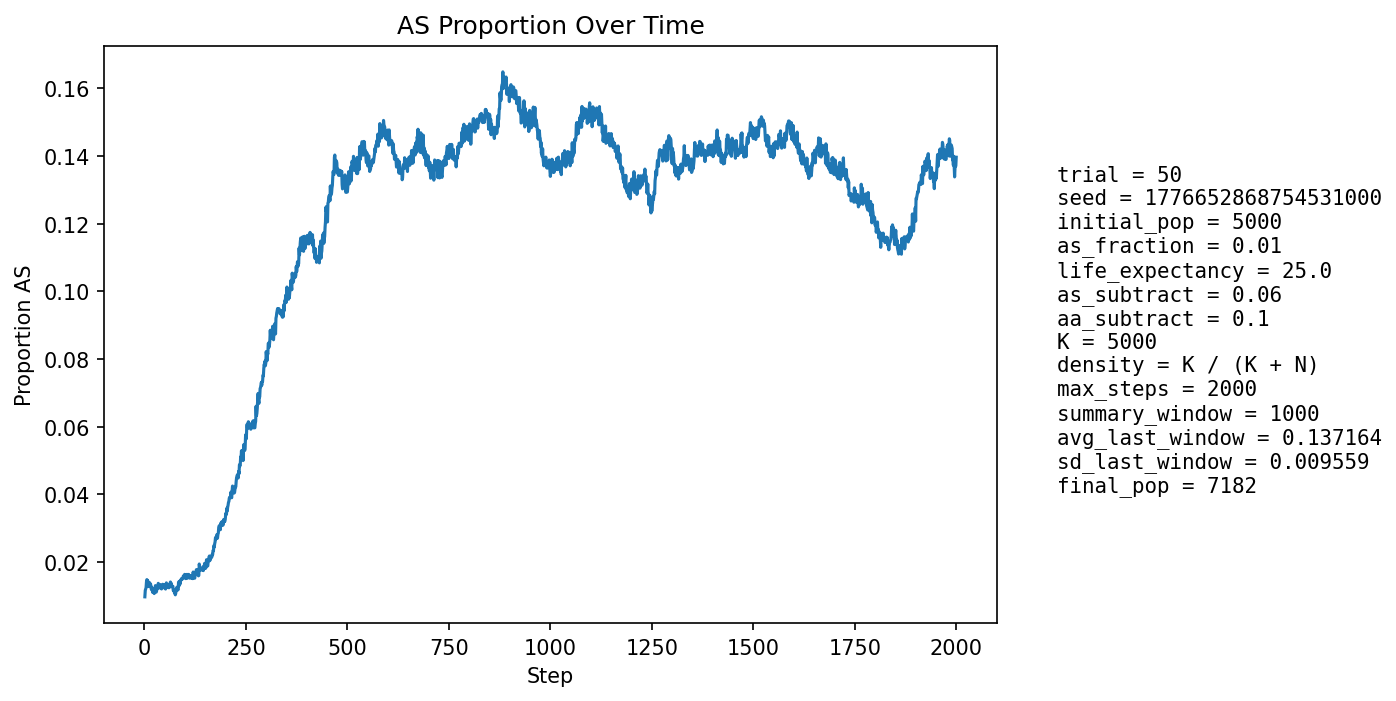

The data file committed next to this chart (first rows):
step, population_size, births, newborn_AA, newborn_AS, newborn_SS, prop_newborn_AA, prop_newborn_AS, prop_newborn_SS, prop_repro_AA, prop_repro_AS, prop_AS_population
1, 5257, 1271, 1261, 10, 0, 0.9921, 0.007868, 0.0, 0.9917, 0.008261, 0.009701
2, 5339, 1241, 1224, 17, 0, 0.9863, 0.0137, 0.0, 0.9906, 0.00943, 0.01161
3, 5420, 1232, 1221, 11, 0, 0.9911, 0.008929, 0.0, 0.9894, 0.0106, 0.01199
4, 5478, 1211, 1199, 12, 0, 0.9901, 0.009909, 0.0, 0.9869, 0.01307, 0.01241
5, 5579, 1250, 1227, 23, 0, 0.9816, 0.0184, 0.0, 0.9866, 0.01336, 0.01416
6, 5678, 1274, 1252, 22, 0, 0.9827, 0.01727, 0.0, 0.9863, 0.01372, 0.01479
7, 5773, 1293, 1277, 16, 0, 0.9876, 0.01237, 0.0, 0.9866, 0.0134, 0.01403
8, 5860, 1304, 1284, 20, 0, 0.9847, 0.01534, 0.0, 0.9872, 0.01282, 0.01451
9, 5952, 1320, 1305, 15, 0, 0.9886, 0.01136, 0.0, 0.986, 0.01395, 0.01361
10, 6045, 1337, 1326, 11, 0, 0.9918, 0.008227, 0.0, 0.9857, 0.01434, 0.01274
11, 6138, 1354, 1335, 19, 0, 0.986, 0.01403, 0.0, 0.986, 0.01404, 0.01369
12, 6234, 1375, 1355, 20, 0, 0.9855, 0.01455, 0.0, 0.9853, 0.0147, 0.01396
13, 6306, 1373, 1355, 18, 0, 0.9869, 0.01311, 0.0, 0.9857, 0.01426, 0.01364
14, 6374, 1379, 1362, 17, 0, 0.9877, 0.01233, 0.0, 0.9865, 0.01347, 0.01334
15, 6437, 1387, 1367, 20, 0, 0.9856, 0.01442, 0.0, 0.9864, 0.01362, 0.01352
16, 6500, 1400, 1383, 17, 0, 0.9879, 0.01214, 0.0, 0.9866, 0.01342, 0.01277
17, 6558, 1408, 1397, 11, 0, 0.9922, 0.007812, 0.0, 0.9873, 0.01266, 0.01189
18, 6610, 1415, 1396, 19, 0, 0.9866, 0.01343, 0.0, 0.9872, 0.01284, 0.01256
19, 6659, 1420, 1404, 16, 0, 0.9887, 0.01127, 0.0, 0.987, 0.01304, 0.01216
20, 6700, 1426, 1415, 11, 0, 0.9923, 0.007714, 0.0, 0.9874, 0.01264, 0.01104
21, 6740, 1430, 1410, 19, 1, 0.986, 0.01329, 0.0006993, 0.9883, 0.01166, 0.01187
22, 6777, 1434, 1420, 14, 0, 0.9902, 0.009763, 0.0, 0.9878, 0.01217, 0.01136
23, 6810, 1438, 1422, 16, 0, 0.9889, 0.01113, 0.0, 0.9882, 0.01181, 0.01131
24, 6840, 1442, 1431, 11, 0, 0.9924, 0.007628, 0.0, 0.9888, 0.01116, 0.01067
25, 6863, 1445, 1421, 24, 0, 0.9834, 0.01661, 0.0, 0.988, 0.01198, 0.01209
26, 6887, 1448, 1434, 14, 0, 0.9903, 0.009669, 0.0, 0.9886, 0.01135, 0.01133
27, 6910, 1450, 1424, 26, 0, 0.9821, 0.01793, 0.0, 0.989, 0.01102, 0.01302
28, 6931, 1453, 1438, 15, 0, 0.9897, 0.01032, 0.0, 0.989, 0.01098, 0.01212
29, 6946, 1455, 1446, 9, 0, 0.9938, 0.006186, 0.0, 0.9879, 0.0121, 0.01109
30, 6960, 1456, 1440, 16, 0, 0.989, 0.01099, 0.0, 0.9885, 0.0115, 0.01149
31, 6977, 1458, 1437, 21, 0, 0.9856, 0.0144, 0.0, 0.9871, 0.0129, 0.01233
32, 6990, 1459, 1442, 17, 0, 0.9883, 0.01165, 0.0, 0.9871, 0.01287, 0.01216
33, 7002, 1462, 1442, 20, 0, 0.9863, 0.01368, 0.0, 0.9877, 0.01227, 0.01271
34, 7013, 1463, 1439, 24, 0, 0.9836, 0.0164, 0.0, 0.9878, 0.01224, 0.01369
35, 7023, 1465, 1445, 20, 0, 0.9863, 0.01365, 0.0, 0.9866, 0.01335, 0.01338
36, 7033, 1465, 1451, 14, 0, 0.9904, 0.009556, 0.0, 0.9872, 0.01277, 0.0128
37, 7040, 1467, 1451, 16, 0, 0.9891, 0.01091, 0.0, 0.987, 0.01303, 0.01236
38, 7050, 1468, 1445, 23, 0, 0.9843, 0.01567, 0.0, 0.9864, 0.01358, 0.01319
39, 7057, 1469, 1446, 23, 0, 0.9843, 0.01566, 0.0, 0.9867, 0.01328, 0.01332
40, 7064, 1468, 1452, 16, 0, 0.9891, 0.0109, 0.0, 0.9876, 0.01243, 0.01288
41, 7066, 1469, 1454, 15, 0, 0.9898, 0.01021, 0.0, 0.9876, 0.01241, 0.01217
42, 7068, 1469, 1452, 17, 0, 0.9884, 0.01157, 0.0, 0.9873, 0.01269, 0.01203
43, 7072, 1470, 1451, 19, 0, 0.9871, 0.01293, 0.0, 0.987, 0.01297, 0.0123
44, 7074, 1470, 1451, 19, 0, 0.9871, 0.01293, 0.0, 0.9873, 0.01268, 0.01244
45, 7078, 1470, 1446, 24, 0, 0.9837, 0.01633, 0.0, 0.9876, 0.01239, 0.01342
46, 7078, 1470, 1454, 16, 0, 0.9891, 0.01088, 0.0, 0.9876, 0.01239, 0.01257
47, 7079, 1471, 1454, 17, 0, 0.9884, 0.01156, 0.0, 0.9876, 0.01238, 0.01243
48, 7079, 1471, 1452, 19, 0, 0.9871, 0.01292, 0.0, 0.9876, 0.01238, 0.01243
49, 7080, 1471, 1449, 22, 0, 0.985, 0.01496, 0.0, 0.9871, 0.01294, 0.01285
50, 7082, 1471, 1449, 22, 0, 0.985, 0.01496, 0.0, 0.9876, 0.01238, 0.01327
51, 7083, 1472, 1459, 13, 0, 0.9912, 0.008832, 0.0, 0.9873, 0.01265, 0.01214
52, 7084, 1471, 1456, 15, 0, 0.9898, 0.0102, 0.0, 0.9873, 0.01265, 0.012
53, 7084, 1471, 1447, 24, 0, 0.9837, 0.01632, 0.0, 0.9871, 0.01294, 0.01299
54, 7086, 1471, 1445, 26, 0, 0.9823, 0.01768, 0.0, 0.9868, 0.01322, 0.01383
55, 7090, 1472, 1455, 17, 0, 0.9885, 0.01155, 0.0, 0.9874, 0.01265, 0.01326
56, 7090, 1472, 1457, 15, 0, 0.9898, 0.01019, 0.0, 0.9876, 0.01236, 0.01283
57, 7088, 1472, 1453, 19, 0, 0.9871, 0.01291, 0.0, 0.9871, 0.01292, 0.01284
58, 7090, 1472, 1451, 21, 0, 0.9857, 0.01427, 0.0, 0.9862, 0.01377, 0.01326
59, 7092, 1472, 1458, 14, 0, 0.9905, 0.009511, 0.0, 0.9862, 0.01377, 0.01241
60, 7094, 1472, 1452, 20, 0, 0.9864, 0.01359, 0.0, 0.9868, 0.0132, 0.01297
... 1,940 more rows
